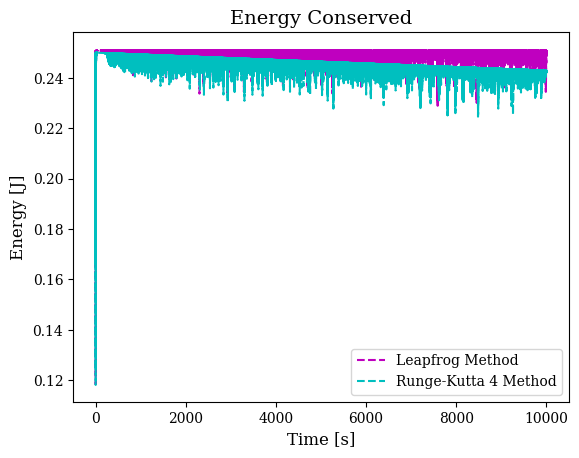

Write the Python code that produced this figure.
import numpy as np
import matplotlib.pyplot as plt


# class example Leap Frog
def harmonic_osc(r, t):
    w = 10  # sqrt(k/m) = sqrt(100/1)
    x = r[0]
    v = r[1]
    kx = v
    kv = -w ** 2 * x
    k = [kx, kv]
    return k


def orbital_motion(r, t):
    mu = 398_600  # [km^3/s^2]
    thrust = 0  # [N]
    g = 0.00981  # [km/s^]
    isp = 300  # [s]

    m = r[6]
    alpha = -mu / np.sqrt(r[0] ** 2 + r[1] ** 2 + r[2] ** 2) ** 3
    beta = thrust / (m * np.sqrt(r[3] ** 2 + r[4] ** 2 + r[5] ** 2))

    fm = np.array([-thrust / (g * isp)])
    fr = r[3:5 + 1]
    fv = alpha * r[0:2 + 1] + beta * r[3:5 + 1]

    return np.concatenate((fr, fv, fm))


def rk4(f, r0, t0, tf, dt):
    """
    Multivaribale 4th-order Runge-Kutta

    Parameters
    ----------
    f : function np
        a function or array of functions handle that defines the ODE
    r0 : float np.array
        an array containing the initial condition of each dependent variable
    t0 : float
        the initial time
    tf : float
        the final time
    dt : float
        the time step

    Returns
    -------
    t : float np.array
        an array of time values corresponding to the solution
    r : float np.array
        a two dimensional array containing the solution for each variable at each time step
    """

    # Initialize variables
    t = np.arange(t0, tf, dt)
    r = np.zeros((len(r0), len(t)))
    r[:, 0] = r0

    # Iterate method
    for idx in range(len(t) - 1):
        k1 = f(r[:, idx], t[idx])
        k2 = f(r[:, idx] + 0.5*dt*k1, t[idx] + 0.5*dt)
        k3 = f(r[:, idx] + 0.5*dt*k2, t[idx] + 0.5*dt)
        k4 = f(r[:, idx] + dt*k3, t[idx] + dt)
        k = k1/6 + k2/3 + k3/3 + k4/6
        r[:, idx + 1] = r[:, idx] + k * dt

    return t, r


def leapfrog(f, r0, t0, tf, dt):
    t = np.arange(t0, tf, dt)
    r = np.zeros((len(r0), len(t)))
    m = np.zeros_like(r)  # midpoint steps tracking
    r[:, 0] = r0
    m[:, 0] = r[:, 0] + 0.5 * dt * f(r[:, 0], t[0])
    for i in range(len(t) - 1):
        r[:, i + 1] = r[:, i] + dt * f(m[:, i], t[i] + 0.5 * dt)
        m[:, i + 1] = m[:, i] + dt * f(r[:, i + 1], t[i] + dt)
    return t, r


def crystalline(r, t):
    k = 1
    m = 1
    n = int(len(r)/2)
    x = np.zeros(n+2)
    x[1:-1] = r[:n]
    fx = r[n:]
    fv = k / m * (x[2:] + x[:-2] - 2*x[1:-1])

    return np.concatenate((fx, fv))


def crystalline_atomic(r, t):
    k = 10
    m = 1
    a = 1000
    n = int(len(r)/2)
    x = np.zeros(n+2)
    x[1:-1] = r[:n]
    fx = r[n:]
    fv = k / m * (x[2:] + x[:-2] - 2*x[1:-1]) + a / m * (x[2:] - x[1:-1])**5 + a / m * (x[:-2] - x[1:-1])**5

    return np.concatenate((fx, fv))


def total_energy(k, m, x, v):
    kinetic = np.sum(0.5 * m * v**2, axis=0)
    potential = np.zeros_like(x)
    potential[0, :] = 0.5 * k * x[0, :] ** 2
    potential[-1, :] = 0.5 * k * x[-1, :] ** 2
    for i in range(1, x.shape[0]-1, 1):
        potential[i, :] = 0.5 * k * (x[i+1, :] - x[i, :])**2
    potential = np.sum(potential, axis=0)
    return kinetic + potential


def plot_it(t, r, n, w0, name):
    plt.figure(figsize=[10, 12])
    plt.subplot(311)
    plt.plot(t, r[0, :])
    plt.xlabel('Time [s]')
    plt.ylabel('Displacement [m]')
    
    plt.subplot(312)
    plt.imshow(r[:n, :], cmap="gray", origin="lower", aspect='auto', extent=(0, len(t)*dt, 0, n))
    plt.xlabel("Time")
    plt.ylabel("Mass Number")
    
    fft = np.fft.fft(r[0])
    freq = np.fft.fftfreq(len(r[0]), dt)
    fft = np.fft.fftshift(fft)
    freq = np.fft.fftshift(freq)
    fft = np.abs(fft)
    freq = freq * 2 * np.pi
    plt.subplot(313)
    plt.plot(freq, fft, 'm')
    top = np.max(np.abs(fft))
    for l in range(0, masses+1, 1):
        w = 2*w0*np.sin(l*np.pi/2/(masses+1))
        plt.plot([w, w], [0, top], 'k')
    plt.xlim(0, 2)
    plt.xlabel('Frequency, ω [rad/s]')
    plt.ylabel('Amplitude')
    plt.tight_layout()
    plt.savefig(name)
    return


if __name__ == '__main__':
    from matplotlib import rc
    rc('font', **{'family': 'serif', 'serif': ['DejaVu Serif']})
    #rc('text', usetex=True)
    SMALL_SIZE = 10
    MEDIUM_SIZE = 12
    BIGGER_SIZE = 14
    plt.rc('font', size=MEDIUM_SIZE)       # controls default text sizes
    plt.rc('axes', titlesize=BIGGER_SIZE)  # fontsize of the axes title
    plt.rc('axes', labelsize=MEDIUM_SIZE)  # fontsize of the x and y labels
    plt.rc('xtick', labelsize=SMALL_SIZE)  # fontsize of the tick labels
    plt.rc('ytick', labelsize=SMALL_SIZE)  # fontsize of the tick labels
    plt.rc('legend', fontsize=SMALL_SIZE)  # legend fontsize
    plt.rc('figure', titlesize=BIGGER_SIZE)  # fontsize of the figure title

    # Question 1
    # t, r = leapfrog(orbital_motion, [500+6378, 0, 0, 0, 10, 0, 2000], 0, 700*60, 1)
    # t2, r2 = leapfrog(orbital_motion, [2000+6378, 0, 0, 0, 6.89755, 0, 2000], 0, 130*60, 1)
    # fig = plt.figure(figsize=[6, 5])
    # ax = fig.add_subplot(1, 1, 1)
    # earth = plt.Circle((0, 0), 6378, color='g')
    # ax.add_patch(earth)
    # plt.title('Leapfrog Orbital Motion')
    # plt.xlabel('Distance [km]')
    # plt.ylabel('Distance [km]')
    # plt.plot(r[0], r[1], '--m', label='Molynia')
    # plt.plot(r2[0], r2[1], '--c', label='LEO 2000 km')
    # plt.grid()
    # plt.tick_params(which='major', length=4, color='b')
    # plt.tick_params(which='minor', length=4, color='r')
    # plt.legend(loc='best')
    # plt.axis('equal')
    # plt.tight_layout()
    # plt.savefig('q1_leapfrog_orbit.png')
    # plt.show()

    # Question 2
    # masses = 100
    # t0 = 0
    # tf = 1000
    # dt = 0.01
    # k = 1
    # m = 1
    # # Part A
    # x0 = np.zeros(masses)
    # v0 = np.zeros_like(x0)
    # r0 = np.concatenate((x0, v0))
    # r0[0] = 0.5
    # t, r = leapfrog(crystalline, r0, t0, tf, dt)
    # plot_it(t, r, masses, np.sqrt(k/m), 'q2a.png')
    # # Part B
    # x0 = np.random.uniform(-0.2, 0.2, masses)
    # v0 = np.zeros_like(x0)
    # r0 = np.concatenate((x0, v0))
    # t, r = leapfrog(crystalline, r0, t0, tf, dt)
    # plot_it(t, r, masses, np.sqrt(k/m), 'q2b.png')
    # # Part C
    # x0 = np.ones(masses) * 0.2
    # v0 = np.zeros_like(x0)
    # r0 = np.concatenate((x0, v0))
    # t, r = leapfrog(crystalline, r0, t0, tf, dt)
    # plot_it(t, r, masses, np.sqrt(k/m), 'q2c.png')
    # # Part D
    # x0 = np.zeros(masses)
    # v0 = np.ones(masses)*0.1
    # r0 = np.concatenate((x0, v0))
    # t, r = leapfrog(crystalline, r0, t0, tf, dt)
    # plot_it(t, r, masses, np.sqrt(k/m), 'q2d.png')

    # Question 2f
    masses = 100
    x0 = np.zeros(masses)
    v0 = np.zeros_like(x0)
    r0 = np.concatenate((x0, v0))
    r0[0] = 0.5
    t0 = 0
    tf = 10_000
    dt = 0.1
    k = 1
    m = 1
    tl, rl = leapfrog(crystalline, r0, t0, tf, dt)
    tr, rr = rk4(crystalline, r0, t0, tf, dt)
    el = total_energy(k, m, rl[:masses, :], rl[masses:, :])
    er = total_energy(k, m, rr[:masses, :], rr[masses:, :])
    plt.figure()
    plt.plot(tl, el, '--m', label='Leapfrog Method')
    plt.plot(tr, er, '--c', label='Runge-Kutta 4 Method')
    plt.xlabel('Time [s]')
    plt.ylabel('Energy [J]')
    plt.title('Energy Conserved')
    plt.legend(loc='best')
    plt.savefig('q2f_energy.png')
    plt.show()

    # Question 2g
    # masses = 100
    # x0 = np.zeros(masses)
    # v0 = np.zeros_like(x0)
    # r0 = np.concatenate((x0, v0))
    # r0[0] = 0.5
    # t0 = 0
    # tf = 1000
    # dt = 0.01
    # k = 10
    # m = 1
    # t, r = leapfrog(crystalline_atomic, r0, t0, tf, dt)
    # plot_it(t, r, masses, np.sqrt(k/m), 'q2g_k10a1000.png')

    plt.show()